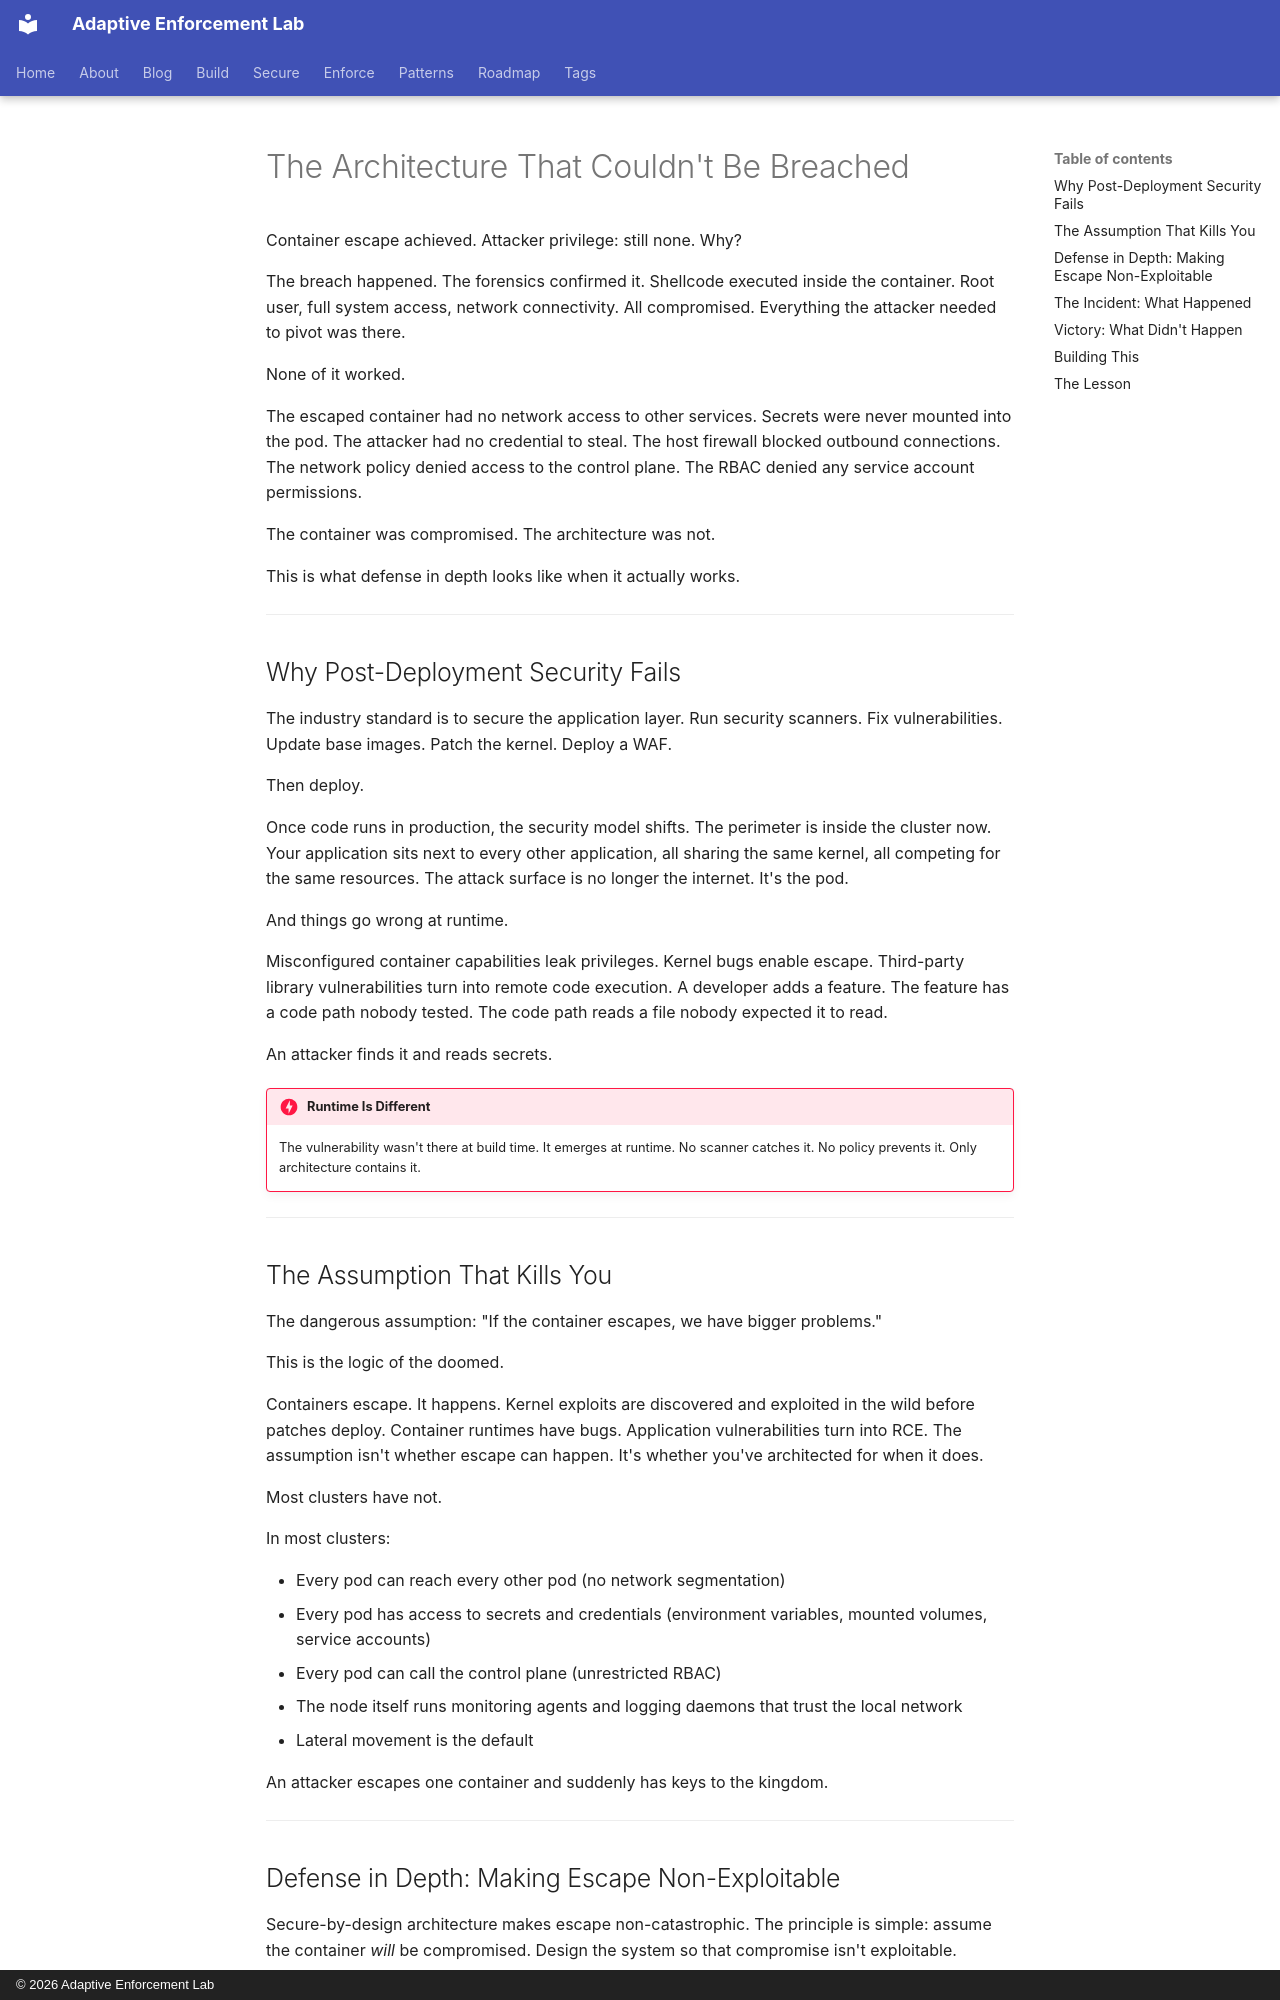

repository: adaptive-enforcement-lab/adaptive-enforcement-lab-com · page: blog/posts/2026-01-04-architecture-couldnt-be-breached/index.html · generator: mkdocs · copyright: © 2026 Adaptive Enforcement Lab

---
title: The Architecture That Couldn't Be Breached
date: 2026-01-04
authors:
  - mark
categories:
  - Security
  - Architecture
  - Kubernetes
description: >-
  When container escape meets defense in depth. The secure-by-design patterns that contained the breach before it started.
slug: architecture-couldnt-be-breached
provenance: human
---
# The Architecture That Couldn't Be Breached

Container escape achieved. Attacker privilege: still none. Why?

The breach happened. The forensics confirmed it. Shellcode executed inside the container. Root user, full system access, network connectivity. All compromised. Everything the attacker needed to pivot was there.

None of it worked.

The escaped container had no network access to other services. Secrets were never mounted into the pod. The attacker had no credential to steal. The host firewall blocked outbound connections. The network policy denied access to the control plane. The RBAC denied any service account permissions.

The container was compromised. The architecture was not.

This is what defense in depth looks like when it actually works.

<!-- more -->

---

## Why Post-Deployment Security Fails

The industry standard is to secure the application layer. Run security scanners. Fix vulnerabilities. Update base images. Patch the kernel. Deploy a WAF.

Then deploy.

Once code runs in production, the security model shifts. The perimeter is inside the cluster now. Your application sits next to every other application, all sharing the same kernel, all competing for the same resources. The attack surface is no longer the internet. It's the pod.

And things go wrong at runtime.

Misconfigured container capabilities leak privileges. Kernel bugs enable escape. Third-party library vulnerabilities turn into remote code execution. A developer adds a feature. The feature has a code path nobody tested. The code path reads a file nobody expected it to read.

An attacker finds it and reads secrets.

!!! danger "Runtime Is Different"
    The vulnerability wasn't there at build time. It emerges at runtime. No scanner catches it. No policy prevents it. Only architecture contains it.

---

## The Assumption That Kills You

The dangerous assumption: "If the container escapes, we have bigger problems."

This is the logic of the doomed.

Containers escape. It happens. Kernel exploits are discovered and exploited in the wild before patches deploy. Container runtimes have bugs. Application vulnerabilities turn into RCE. The assumption isn't whether escape can happen. It's whether you've architected for when it does.

Most clusters have not.

In most clusters:

- Every pod can reach every other pod (no network segmentation)
- Every pod has access to secrets and credentials (environment variables, mounted volumes, service accounts)
- Every pod can call the control plane (unrestricted RBAC)
- The node itself runs monitoring agents and logging daemons that trust the local network
- Lateral movement is the default

An attacker escapes one container and suddenly has keys to the kingdom.

---
